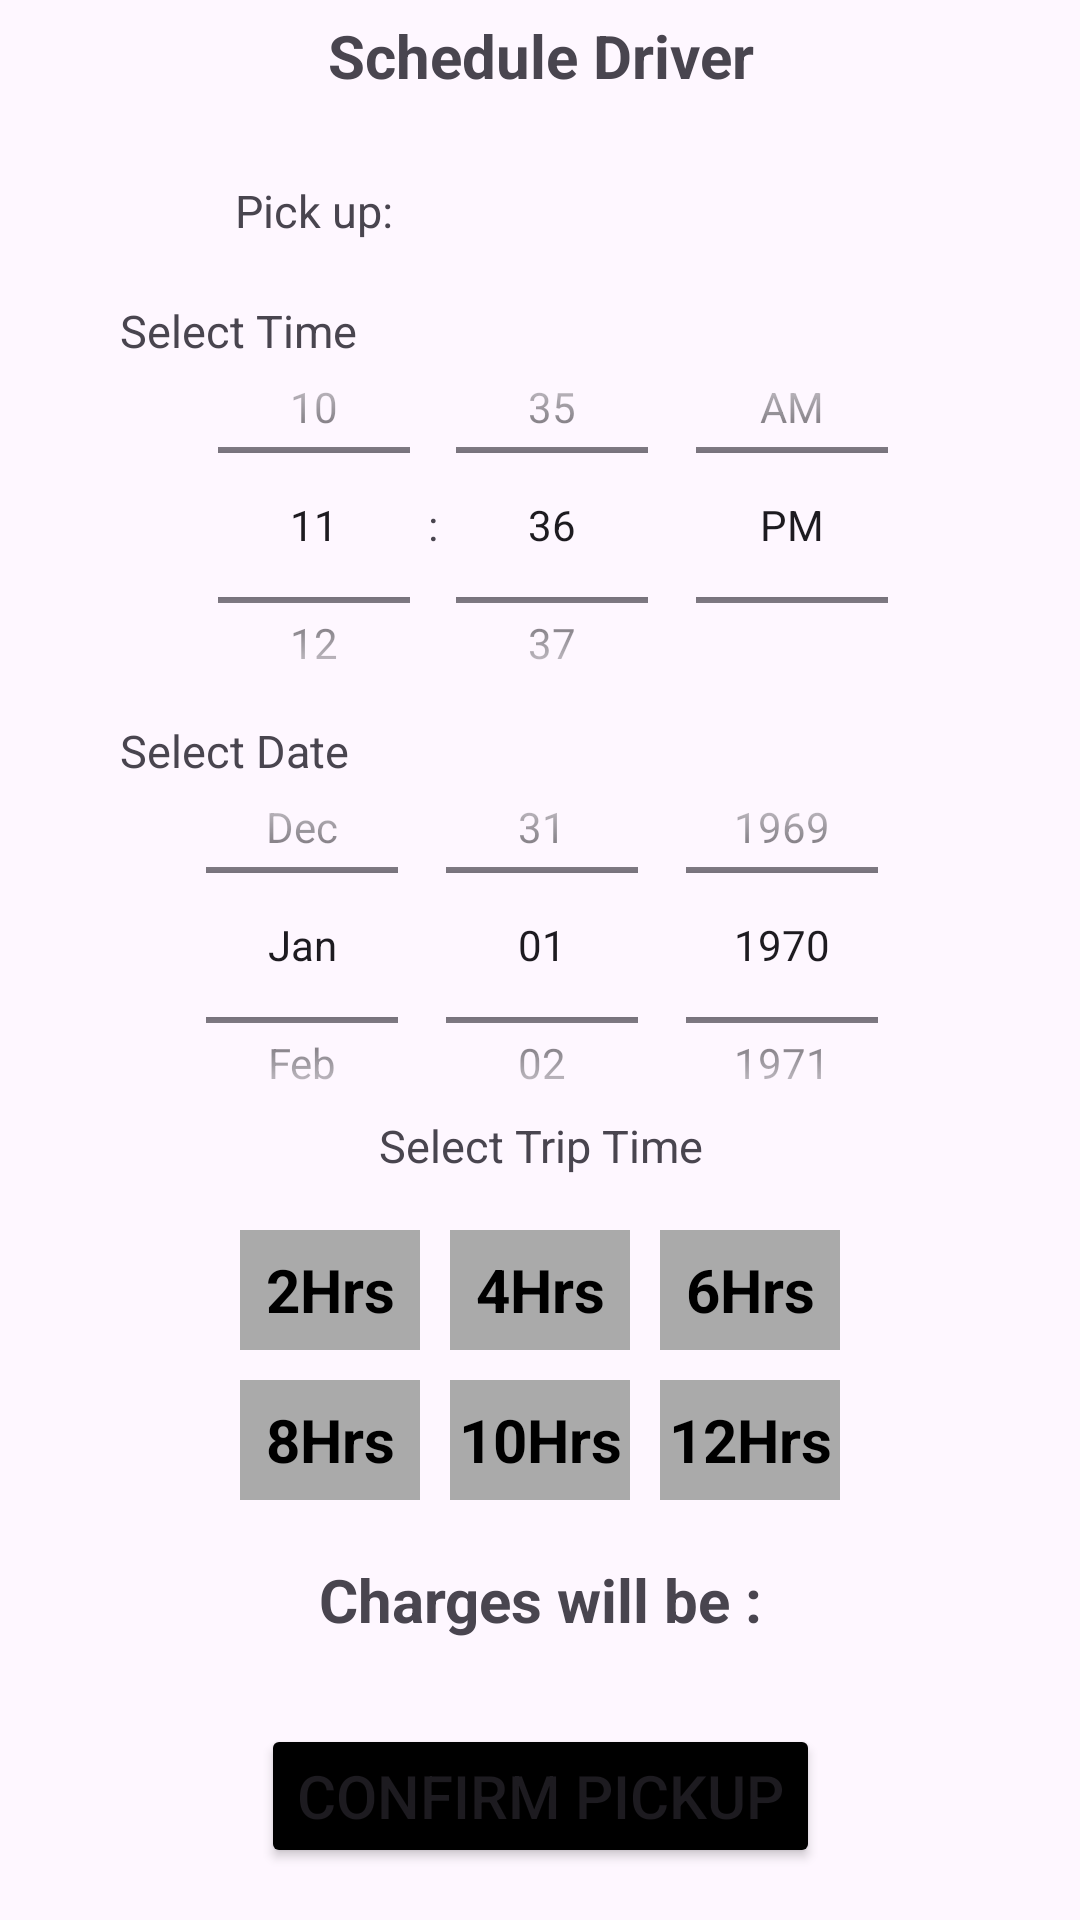

Write the Android layout XML for this screen, with the resource values it uses.
<!-- AndroidManifest.xml: application theme Theme.Driver4U -->
<!-- res/layout/dialog_schedule.xml -->
<?xml version="1.0" encoding="utf-8"?>
<androidx.constraintlayout.widget.ConstraintLayout xmlns:android="http://schemas.android.com/apk/res/android"
    xmlns:app="http://schemas.android.com/apk/res-auto"
    xmlns:tools="http://schemas.android.com/tools"
    android:orientation="vertical"
    android:layout_width="350dp"
    android:layout_height="700dp">

    <TextView
        android:id="@+id/textView"
        android:layout_width="match_parent"
        android:layout_height="wrap_content"
        android:layout_marginTop="5dp"
        android:text="Schedule Driver"
        android:textAlignment="center"
        android:textStyle="bold"
        app:layout_constraintEnd_toEndOf="parent"
        app:layout_constraintStart_toStartOf="parent"
        app:layout_constraintTop_toTopOf="parent"
        android:textSize="20sp"/>

    <ImageButton
        android:id="@+id/closeButton"
        android:layout_width="wrap_content"
        android:layout_height="wrap_content"
        android:layout_marginTop="4dp"
        android:layout_marginEnd="4dp"
        android:background="@android:color/transparent"
        app:layout_constraintEnd_toEndOf="parent"
        app:layout_constraintTop_toTopOf="parent"
        app:srcCompat="@drawable/baseline_close_24" />

    <TextView
        android:id="@+id/txt"
        android:layout_width="wrap_content"
        android:layout_height="wrap_content"
        android:layout_marginTop="60dp"
        android:text="Pick up: "
        android:textSize="15sp"
        app:layout_constraintEnd_toEndOf="parent"
        app:layout_constraintHorizontal_bias="0.258"
        app:layout_constraintStart_toStartOf="parent"
        app:layout_constraintTop_toTopOf="parent" />

    <TextView
        android:id="@+id/textView3"
        android:layout_width="wrap_content"
        android:layout_height="wrap_content"
        android:layout_marginStart="40dp"
        android:layout_marginTop="100dp"
        android:text="Select Time "
        android:textSize="15sp"
        app:layout_constraintStart_toStartOf="parent"
        app:layout_constraintTop_toTopOf="parent" />

    <TimePicker
        android:id="@+id/timePicker"
        android:layout_width="wrap_content"
        android:layout_height="150dp"
        android:layout_marginTop="100dp"
        android:timePickerMode="spinner"
        app:layout_constraintEnd_toEndOf="parent"
        app:layout_constraintHorizontal_bias="0.542"
        app:layout_constraintStart_toStartOf="parent"
        app:layout_constraintTop_toTopOf="parent" />

    <TextView
        android:id="@+id/textView4"
        android:layout_width="wrap_content"
        android:layout_height="wrap_content"
        android:layout_marginStart="40dp"
        android:layout_marginTop="240dp"
        android:text="Select Date"
        android:textSize="15sp"
        app:layout_constraintStart_toStartOf="parent"
        app:layout_constraintTop_toTopOf="parent" />

    <DatePicker
        android:id="@+id/datePicker"
        android:layout_width="wrap_content"
        android:layout_height="150dp"
        android:layout_marginBottom="36dp"
        android:calendarViewShown="false"
        android:datePickerMode="spinner"
        android:layout_marginTop="240dp"
        app:layout_constraintEnd_toEndOf="parent"
        app:layout_constraintHorizontal_bias="0.542"
        app:layout_constraintStart_toStartOf="parent"
        app:layout_constraintTop_toTopOf="parent" />

    <TextView
        android:id="@+id/textView6"
        android:layout_width="wrap_content"
        android:layout_height="wrap_content"
        android:text="Select Trip Time"
        android:textSize="15sp"
        app:layout_constraintBottom_toBottomOf="parent"
        app:layout_constraintEnd_toEndOf="parent"
        app:layout_constraintHorizontal_bias="0.502"
        app:layout_constraintStart_toStartOf="parent"
        app:layout_constraintTop_toTopOf="parent"
        app:layout_constraintVertical_bias="0.6" />

    <LinearLayout
        android:id="@+id/linearLayout2"
        android:layout_width="match_parent"
        android:layout_height="wrap_content"
        android:gravity="center_horizontal"
        android:orientation="vertical"
        app:layout_constraintBottom_toBottomOf="parent"
        app:layout_constraintEnd_toEndOf="parent"
        app:layout_constraintHorizontal_bias="0.0"
        app:layout_constraintStart_toStartOf="parent"
        app:layout_constraintTop_toBottomOf="@+id/textView6"
        app:layout_constraintVertical_bias="0.087">

        <LinearLayout
            android:layout_width="wrap_content"
            android:layout_height="wrap_content">

            <TextView
                android:id="@+id/hrs2"
                android:layout_width="60dp"
                android:layout_height="40dp"
                android:layout_margin="5dp"
                android:background="#AAAAAA"
                android:clickable="true"
                android:gravity="center"
                android:text="2Hrs"
                android:textColor="#000000"
                android:textSize="20sp"
                android:textStyle="bold" />

            <TextView
                android:id="@+id/hrs4"
                android:layout_width="60dp"
                android:layout_height="40dp"
                android:layout_margin="5dp"
                android:background="#AAAAAA"
                android:clickable="true"
                android:gravity="center"
                android:text="4Hrs"
                android:textColor="#000000"
                android:textSize="20sp"
                android:textStyle="bold" />

            <TextView
                android:id="@+id/hrs6"
                android:layout_width="60dp"
                android:layout_height="40dp"
                android:layout_margin="5dp"
                android:background="#AAAAAA"
                android:clickable="true"
                android:gravity="center"
                android:text="6Hrs"
                android:textColor="#000000"
                android:textSize="20sp"
                android:textStyle="bold"

                />
        </LinearLayout>

        <LinearLayout
            android:layout_width="wrap_content"
            android:layout_height="wrap_content">

            <TextView
                android:id="@+id/hrs8"
                android:layout_width="60dp"
                android:layout_height="40dp"
                android:layout_margin="5dp"
                android:background="#AAAAAA"
                android:clickable="true"
                android:gravity="center"
                android:text="8Hrs"
                android:textColor="#000000"
                android:textSize="20sp"
                android:textStyle="bold" />

            <TextView
                android:id="@+id/hrs10"
                android:layout_width="60dp"
                android:layout_height="40dp"
                android:layout_margin="5dp"
                android:background="#AAAAAA"
                android:clickable="true"
                android:gravity="center"
                android:text="10Hrs"
                android:textColor="#000000"
                android:textSize="20sp"
                android:textStyle="bold" />

            <TextView
                android:id="@+id/hrs12"
                android:layout_width="60dp"
                android:layout_height="40dp"
                android:layout_margin="5dp"
                android:background="#AAAAAA"
                android:clickable="true"
                android:gravity="center"
                android:text="12Hrs"
                android:textColor="#000000"
                android:textSize="20sp"
                android:textStyle="bold"

                />
        </LinearLayout>


    </LinearLayout>

    <TextView
        android:id="@+id/rate"
        android:layout_width="wrap_content"
        android:layout_height="wrap_content"
        android:layout_marginBottom="28dp"
        android:text="Charges will be :"
        android:textStyle="bold"
        android:textSize="20sp"
        app:layout_constraintBottom_toTopOf="@+id/setPickup"
        app:layout_constraintEnd_toEndOf="parent"
        app:layout_constraintHorizontal_bias="0.501"
        app:layout_constraintStart_toStartOf="parent" />

    <Button
        android:id="@+id/setPickup"
        android:layout_width="wrap_content"
        android:layout_height="wrap_content"
        android:backgroundTint="@color/black"
        android:text="Confirm Pickup"
        android:textSize="20sp"
        app:cornerRadius="10dp"
        app:layout_constraintBottom_toBottomOf="parent"
        app:layout_constraintEnd_toEndOf="parent"
        app:layout_constraintStart_toStartOf="parent"
        app:layout_constraintTop_toBottomOf="@+id/textView"
        app:layout_constraintVertical_bias="0.969" />

</androidx.constraintlayout.widget.ConstraintLayout>
<!-- resources referenced by this layout -->
<resources>
  <style name="Theme.Driver4U" parent="Base.Theme.Driver4U">
  
      </style>
  <style name="Base.Theme.Driver4U" parent="Theme.Material3.DayNight.NoActionBar">
          
          <item name="android:statusBarColor">@android:color/transparent</item>
          <item name="android:windowLightStatusBar">true</item>
      </style>
  <!-- not gathered from this repository: default colours our renderer supplied (Android Studio template values) -->
  <color name="black">#FF000000</color>
</resources>
